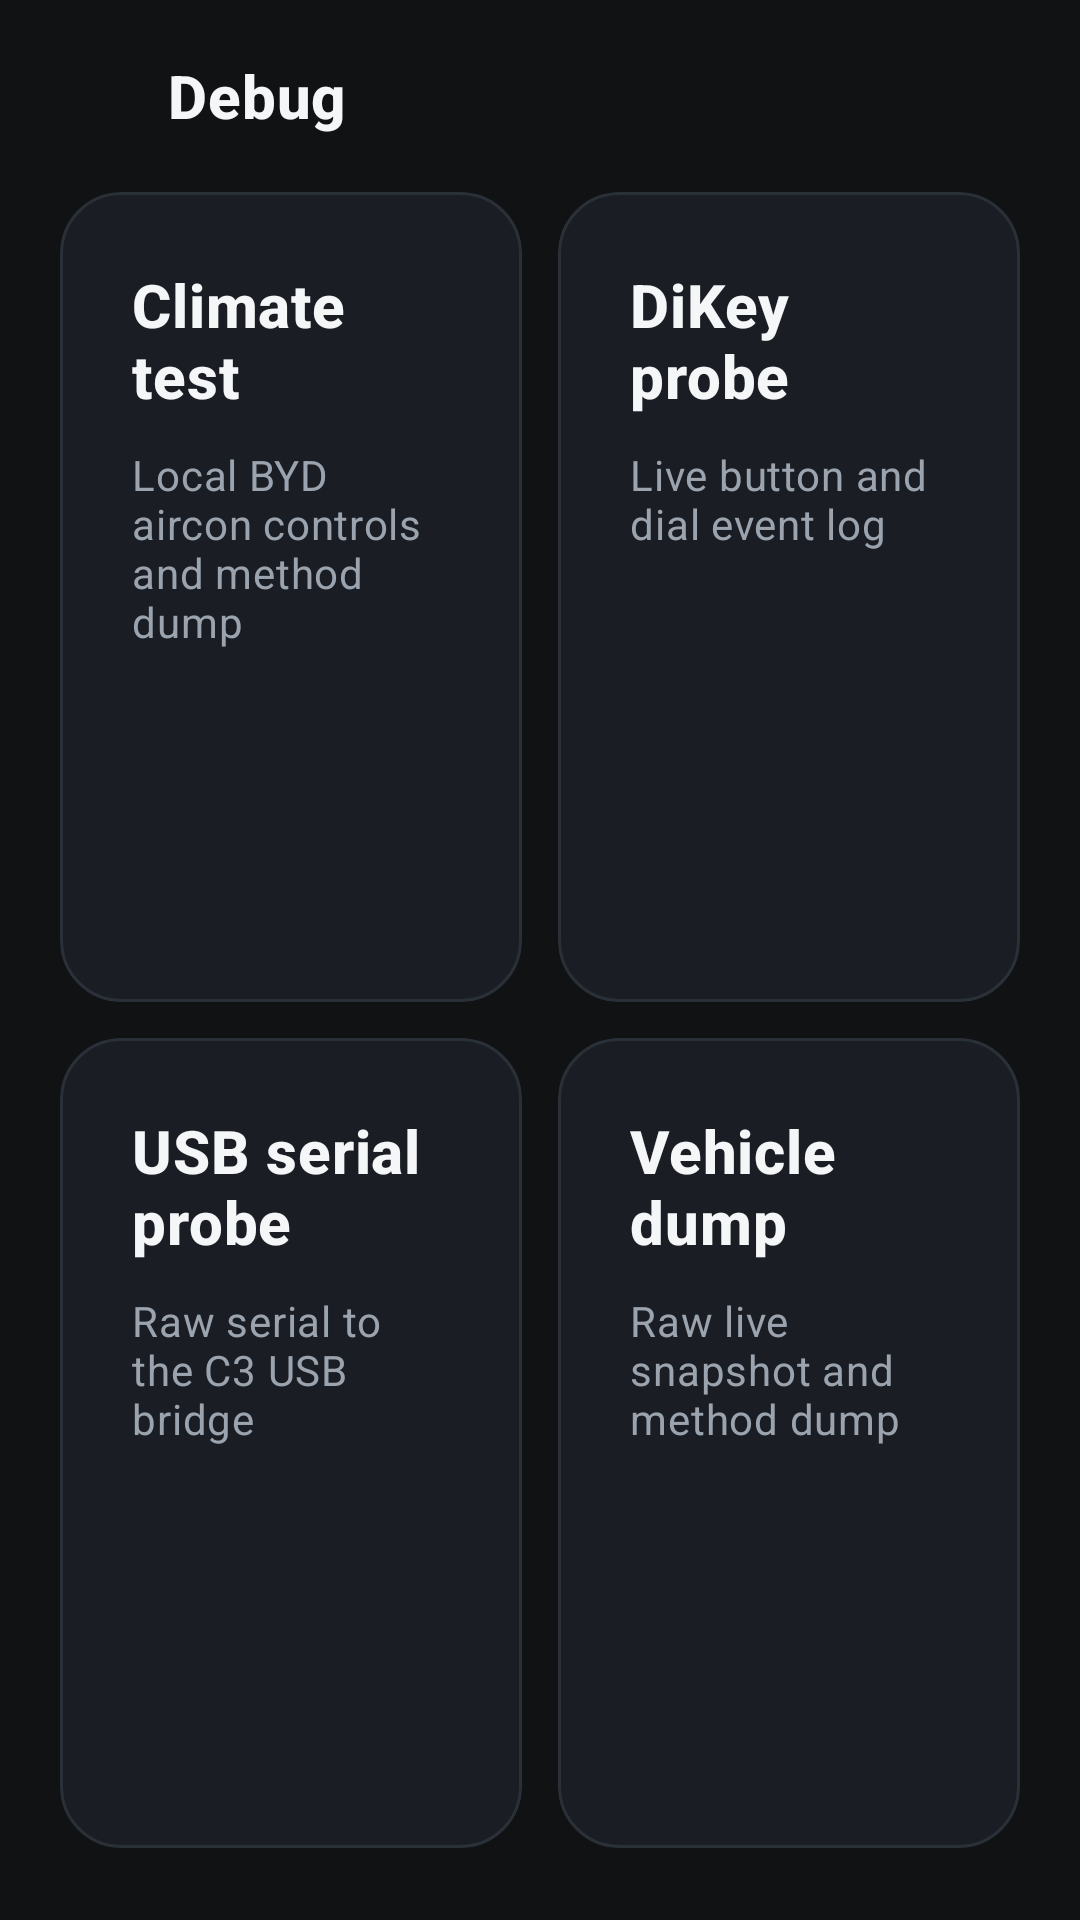

Reconstruct the res/layout file that produces this screen, plus the resources it refers to.
<!-- AndroidManifest.xml: activity theme Theme.OpenDiKey -->
<!-- res/layout/activity_debug_hub.xml -->
<?xml version="1.0" encoding="utf-8"?>
<LinearLayout xmlns:android="http://schemas.android.com/apk/res/android"
    xmlns:tools="http://schemas.android.com/tools"
    android:layout_width="match_parent"
    android:layout_height="match_parent"
    android:background="@android:color/transparent"
    android:orientation="vertical"
    tools:context=".DebugHubActivity">

    <LinearLayout
        android:layout_width="match_parent"
        android:layout_height="wrap_content"
        android:gravity="center_vertical"
        android:orientation="horizontal"
        android:paddingStart="8dp"
        android:paddingTop="8dp"
        android:paddingEnd="20dp"
        android:paddingBottom="8dp">

        <ImageButton
            android:id="@+id/debugBackButton"
            android:layout_width="48dp"
            android:layout_height="48dp"
            android:background="?attr/selectableItemBackgroundBorderless"
            android:contentDescription="@string/navigate_back"
            android:padding="12dp"
            android:src="@drawable/ic_arrow_back"
            android:tint="@color/text_primary" />

        <TextView
            android:layout_width="0dp"
            android:layout_height="wrap_content"
            android:layout_weight="1"
            android:text="@string/debug_menu_title"
            android:textAppearance="@style/TextAppearance.MaterialComponents.Headline6"
            android:textColor="@color/text_primary"
            android:textStyle="bold" />
    </LinearLayout>

    <LinearLayout
        android:layout_width="match_parent"
        android:layout_height="0dp"
        android:layout_weight="1"
        android:orientation="vertical"
        android:paddingStart="20dp"
        android:paddingEnd="20dp"
        android:paddingBottom="24dp">

        <LinearLayout
            android:layout_width="match_parent"
            android:layout_height="0dp"
            android:layout_marginBottom="12dp"
            android:layout_weight="1"
            android:orientation="horizontal">

            <LinearLayout
                android:id="@+id/openClimateButton"
                android:layout_width="0dp"
                android:layout_height="match_parent"
                android:layout_marginEnd="12dp"
                android:layout_weight="1"
                android:background="@drawable/bg_feature_tile"
                android:clickable="true"
                android:clipToOutline="true"
                android:focusable="true"
                android:orientation="vertical"
                android:padding="24dp">

                <TextView
                    android:layout_width="match_parent"
                    android:layout_height="wrap_content"
                    android:text="@string/menu_climate"
                    android:textAppearance="@style/TextAppearance.MaterialComponents.Headline6"
                    android:textColor="@color/text_primary"
                    android:textStyle="bold" />

                <TextView
                    android:layout_width="match_parent"
                    android:layout_height="wrap_content"
                    android:layout_marginTop="10dp"
                    android:text="@string/menu_climate_desc"
                    android:textAppearance="@style/TextAppearance.MaterialComponents.Body2"
                    android:textColor="@color/text_muted" />
            </LinearLayout>

            <LinearLayout
                android:id="@+id/openDikeyButton"
                android:layout_width="0dp"
                android:layout_height="match_parent"
                android:layout_weight="1"
                android:background="@drawable/bg_feature_tile"
                android:clickable="true"
                android:clipToOutline="true"
                android:focusable="true"
                android:orientation="vertical"
                android:padding="24dp">

                <TextView
                    android:layout_width="match_parent"
                    android:layout_height="wrap_content"
                    android:text="@string/menu_dikey"
                    android:textAppearance="@style/TextAppearance.MaterialComponents.Headline6"
                    android:textColor="@color/text_primary"
                    android:textStyle="bold" />

                <TextView
                    android:layout_width="match_parent"
                    android:layout_height="wrap_content"
                    android:layout_marginTop="10dp"
                    android:text="@string/menu_dikey_desc"
                    android:textAppearance="@style/TextAppearance.MaterialComponents.Body2"
                    android:textColor="@color/text_muted" />
            </LinearLayout>
        </LinearLayout>

        <LinearLayout
            android:layout_width="match_parent"
            android:layout_height="0dp"
            android:layout_weight="1"
            android:orientation="horizontal">

            <LinearLayout
                android:id="@+id/openUsbButton"
                android:layout_width="0dp"
                android:layout_height="match_parent"
                android:layout_marginEnd="12dp"
                android:layout_weight="1"
                android:background="@drawable/bg_feature_tile"
                android:clickable="true"
                android:clipToOutline="true"
                android:focusable="true"
                android:orientation="vertical"
                android:padding="24dp">

                <TextView
                    android:layout_width="match_parent"
                    android:layout_height="wrap_content"
                    android:text="@string/menu_usb"
                    android:textAppearance="@style/TextAppearance.MaterialComponents.Headline6"
                    android:textColor="@color/text_primary"
                    android:textStyle="bold" />

                <TextView
                    android:layout_width="match_parent"
                    android:layout_height="wrap_content"
                    android:layout_marginTop="10dp"
                    android:text="@string/menu_usb_desc"
                    android:textAppearance="@style/TextAppearance.MaterialComponents.Body2"
                    android:textColor="@color/text_muted" />
            </LinearLayout>

            <LinearLayout
                android:id="@+id/openVehicleDumpButton"
                android:layout_width="0dp"
                android:layout_height="match_parent"
                android:layout_weight="1"
                android:background="@drawable/bg_feature_tile"
                android:clickable="true"
                android:clipToOutline="true"
                android:focusable="true"
                android:orientation="vertical"
                android:padding="24dp">

                <TextView
                    android:layout_width="match_parent"
                    android:layout_height="wrap_content"
                    android:text="@string/menu_vehicle_dump"
                    android:textAppearance="@style/TextAppearance.MaterialComponents.Headline6"
                    android:textColor="@color/text_primary"
                    android:textStyle="bold" />

                <TextView
                    android:layout_width="match_parent"
                    android:layout_height="wrap_content"
                    android:layout_marginTop="10dp"
                    android:text="@string/menu_vehicle_dump_desc"
                    android:textAppearance="@style/TextAppearance.MaterialComponents.Body2"
                    android:textColor="@color/text_muted" />
            </LinearLayout>
        </LinearLayout>
    </LinearLayout>
</LinearLayout>
<!-- resources referenced by this layout -->
<resources>
  <color name="text_muted">#FF9AA3AE</color>
  <color name="text_primary">#FFF4F6F8</color>
  <!-- drawable bg_feature_tile (drawable) -->
  <?xml version="1.0" encoding="utf-8"?>
  <ripple xmlns:android="http://schemas.android.com/apk/res/android"
      android:color="@color/accent_orange_soft">
      <item>
          <shape android:shape="rectangle">
              <solid android:color="@color/surface" />
              <corners android:radius="20dp" />
              <stroke
                  android:width="1dp"
                  android:color="@color/surface_stroke" />
          </shape>
      </item>
  </ripple>
  <string name="debug_menu_title">Debug</string>
  <string name="menu_climate">Climate test</string>
  <string name="menu_climate_desc">Local BYD aircon controls and method dump</string>
  <string name="menu_dikey">DiKey probe</string>
  <string name="menu_dikey_desc">Live button and dial event log</string>
  <string name="menu_usb">USB serial probe</string>
  <string name="menu_usb_desc">Raw serial to the C3 USB bridge</string>
  <string name="menu_vehicle_dump">Vehicle dump</string>
  <string name="menu_vehicle_dump_desc">Raw live snapshot and method dump</string>
  <string name="navigate_back">Back</string>
  <color name="accent_orange_soft">#33FF5A1F</color>
  <color name="surface">#FF1A1E24</color>
  <color name="surface_stroke">#FF2A3038</color>
  <color name="accent_orange">#FFFF5A1F</color>
  <color name="bg_dark">#FF101214</color>
  <color name="white">#FFFFFFFF</color>
  <style name="Widget.OpenDiKey.Button" parent="Widget.MaterialComponents.Button.OutlinedButton">
          <item name="strokeColor">@color/accent_orange</item>
          <item name="strokeWidth">1dp</item>
          <item name="backgroundTint">@color/open_dikey_button_bg</item>
          <item name="android:textColor">@color/open_dikey_button_text</item>
          <item name="rippleColor">@color/accent_orange_soft</item>
      </style>
  <style name="ThemeOverlay.OpenDiKey.AlertDialog" parent="ThemeOverlay.AppCompat.Dialog.Alert">
          <item name="android:background">@color/surface</item>
          <item name="colorAccent">@color/accent_orange</item>
          <item name="textColorAlertDialogListItem">@color/text_primary</item>
          <item name="buttonBarStyle">@style/Widget.OpenDiKey.DialogButtonBar</item>
          <item name="buttonBarButtonStyle">@style/Widget.OpenDiKey.DialogButton</item>
          <item name="buttonBarPositiveButtonStyle">@style/Widget.OpenDiKey.DialogButton</item>
          <item name="buttonBarNegativeButtonStyle">@style/Widget.OpenDiKey.DialogButton</item>
          <item name="buttonBarNeutralButtonStyle">@style/Widget.OpenDiKey.DialogButton</item>
      </style>
  <style name="ThemeOverlay.OpenDiKey.MaterialAlertDialog" parent="ThemeOverlay.MaterialComponents.MaterialAlertDialog">
          <item name="colorSurface">@color/surface</item>
          <item name="colorOnSurface">@color/text_primary</item>
          <item name="buttonBarStyle">@style/Widget.OpenDiKey.DialogButtonBar</item>
          <item name="materialButtonStyle">@style/Widget.OpenDiKey.DialogButton</item>
          <item name="buttonBarPositiveButtonStyle">@style/Widget.OpenDiKey.DialogButton</item>
          <item name="buttonBarNegativeButtonStyle">@style/Widget.OpenDiKey.DialogButton</item>
          <item name="buttonBarNeutralButtonStyle">@style/Widget.OpenDiKey.DialogButton</item>
      </style>
  <style name="Widget.OpenDiKey.DialogButtonBar" parent="Widget.AppCompat.ButtonBar.AlertDialog">
          <item name="android:paddingStart">16dp</item>
          <item name="android:paddingEnd">16dp</item>
          <item name="android:paddingTop">8dp</item>
          <item name="android:paddingBottom">16dp</item>
      </style>
</resources>
